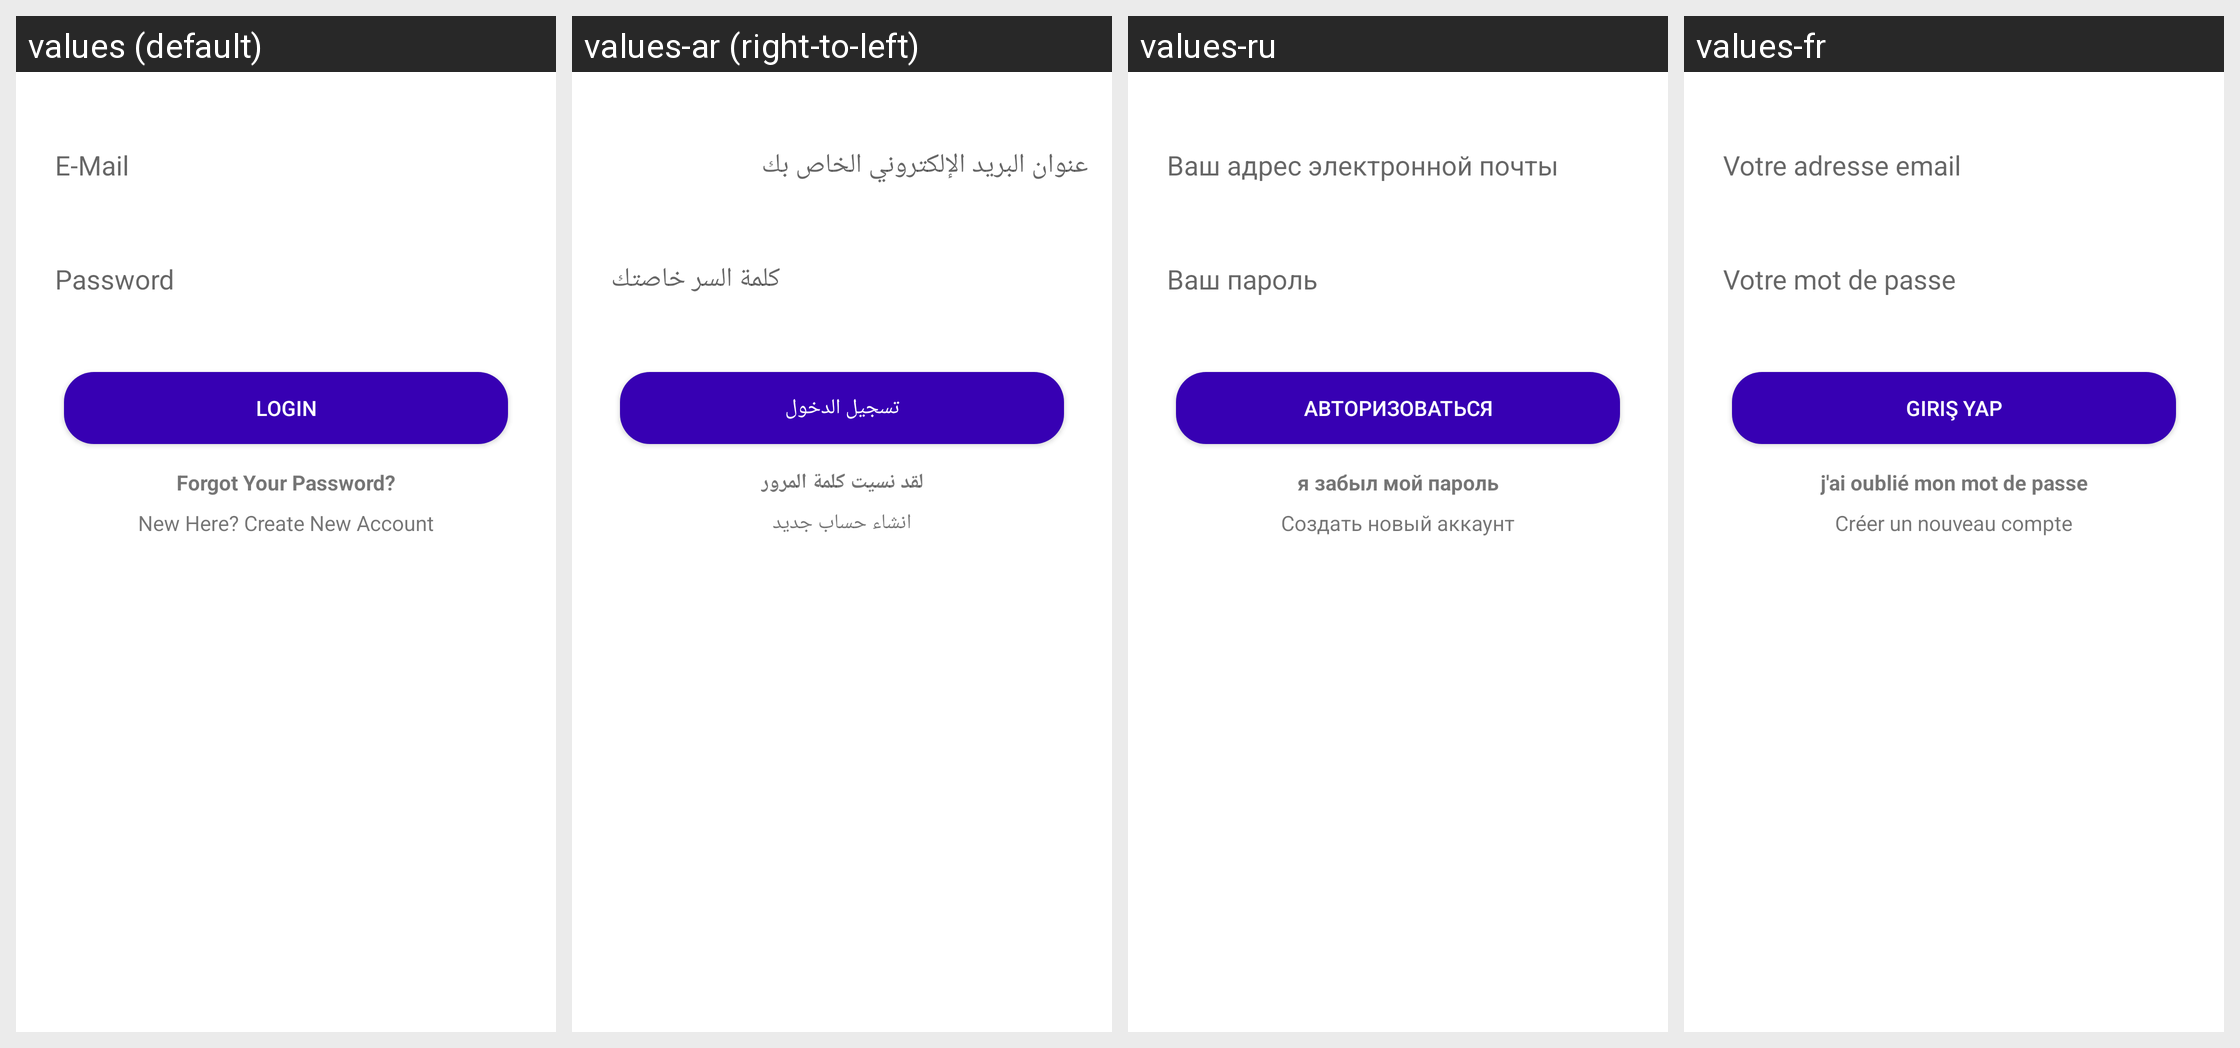

The same Android screen rendered under several of its app's locales, left to right. List the strings drawn on it with the default value and each locale's translation.
Android screen res/layout/activity_login.xml rendered under 4 locales, left to right: values (default), values-ar (right-to-left), values-ru, values-fr. Device: Nexus 5 (rendered at 1080×1920; each locale shown at half size, 540×960, under a caption strip naming it); theme AppTheme.
Other locales in the repository, not shown: values-de, values-en-rUS, values-es, values-tr-rTR.
Strings drawn on this screen, with the default value and each locale's value (text and hints the layout hard-codes, and strings that could not be matched under every locale, appear in the picture but are not listed):

login_email
  values: E-Mail
  values-ar: عنوان البريد الإلكتروني الخاص بك
  values-ru: Ваш адрес электронной почты
  values-fr: Votre adresse email

login_password
  values: Password
  values-ar: كلمة السر خاصتك
  values-ru: Ваш пароль
  values-fr: Votre mot de passe

login_login
  values: Login
  values-ar: تسجيل الدخول
  values-ru: Авторизоваться
  values-fr: Giriş Yap

login_forgot_password
  values: Forgot Your Password?
  values-ar: لقد نسيت كلمة المرور
  values-ru: я забыл мой пароль
  values-fr: j'ai oublié mon mot de passe

login_create_new_acc
  values: New Here? Create New Account
  values-ar: انشاء حساب جديد
  values-ru: Создать новый аккаунт
  values-fr: Créer un nouveau compte
